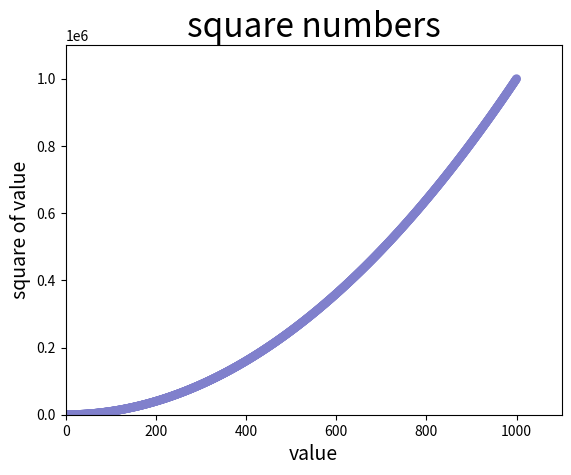

This figure's Python source:
# -*- coding: utf-8 -*-
"""
Created on Sat Apr 14 15:07:24 2018

[redacted]
"""

import matplotlib.pyplot as plt

x_values = list(range(1, 1001))
y_values = [x**2 for x in x_values]

#edgecolor='none'删除数据点的轮廓,c='red'指定点的颜色,c=(0,0,0.8)表示红绿蓝色分量
#plt.scatter(x_values, y_values, c='red', edgecolor='none', s=40)    
plt.scatter(x_values, y_values, c=(0.5,0.5,0.8), edgecolor='none', s=40)    
plt.title('square numbers', fontsize=24)
plt.xlabel('value', fontsize=14)
plt.ylabel('square of value', fontsize=14)
#设置每个坐标轴的取值范围
plt.axis([0, 1100, 0, 1100000])
plt.show()